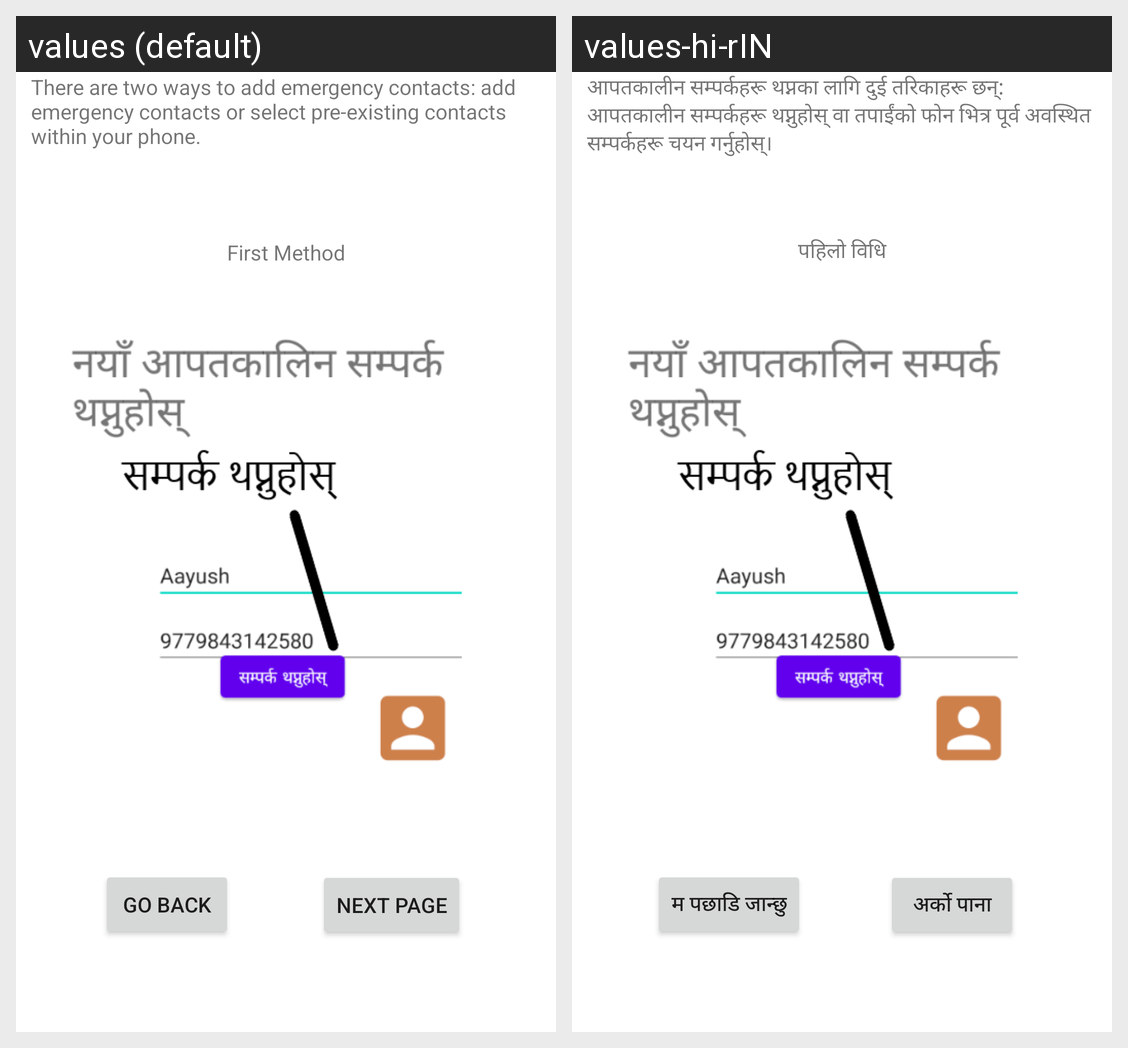

For this localized Android screen grid, give each drawn string resource with its value in every locale shown.
Android screen res/layout/activity_user_guide_add_contact_two.xml rendered under 2 locales, left to right: values (default), values-hi-rIN. Device: Nexus 5 (rendered at 1080×1920; each locale shown at half size, 540×960, under a caption strip naming it); theme Theme.Surakchya.
Strings drawn on this screen, with the default value and each locale's value (text and hints the layout hard-codes, and strings that could not be matched under every locale, appear in the picture but are not listed):

user_add_con_type
  values: There are two ways to add emergency contacts: add emergency contacts or select pre-existing contacts within your phone.
  values-hi-rIN: आपतकालीन सम्पर्कहरू थप्नका लागि दुई तरिकाहरू छन्: आपतकालीन सम्पर्कहरू थप्नुहोस् वा तपाईंको फोन भित्र पूर्व अवस्थित सम्पर्कहरू चयन गर्नुहोस्।

user_con_add_two_con
  values: First Method
  values-hi-rIN: पहिलो विधि

back_button
  values: Go Back
  values-hi-rIN: म पछाडि जान्छु

next_page
  values: Next Page
  values-hi-rIN: अर्को पाना
